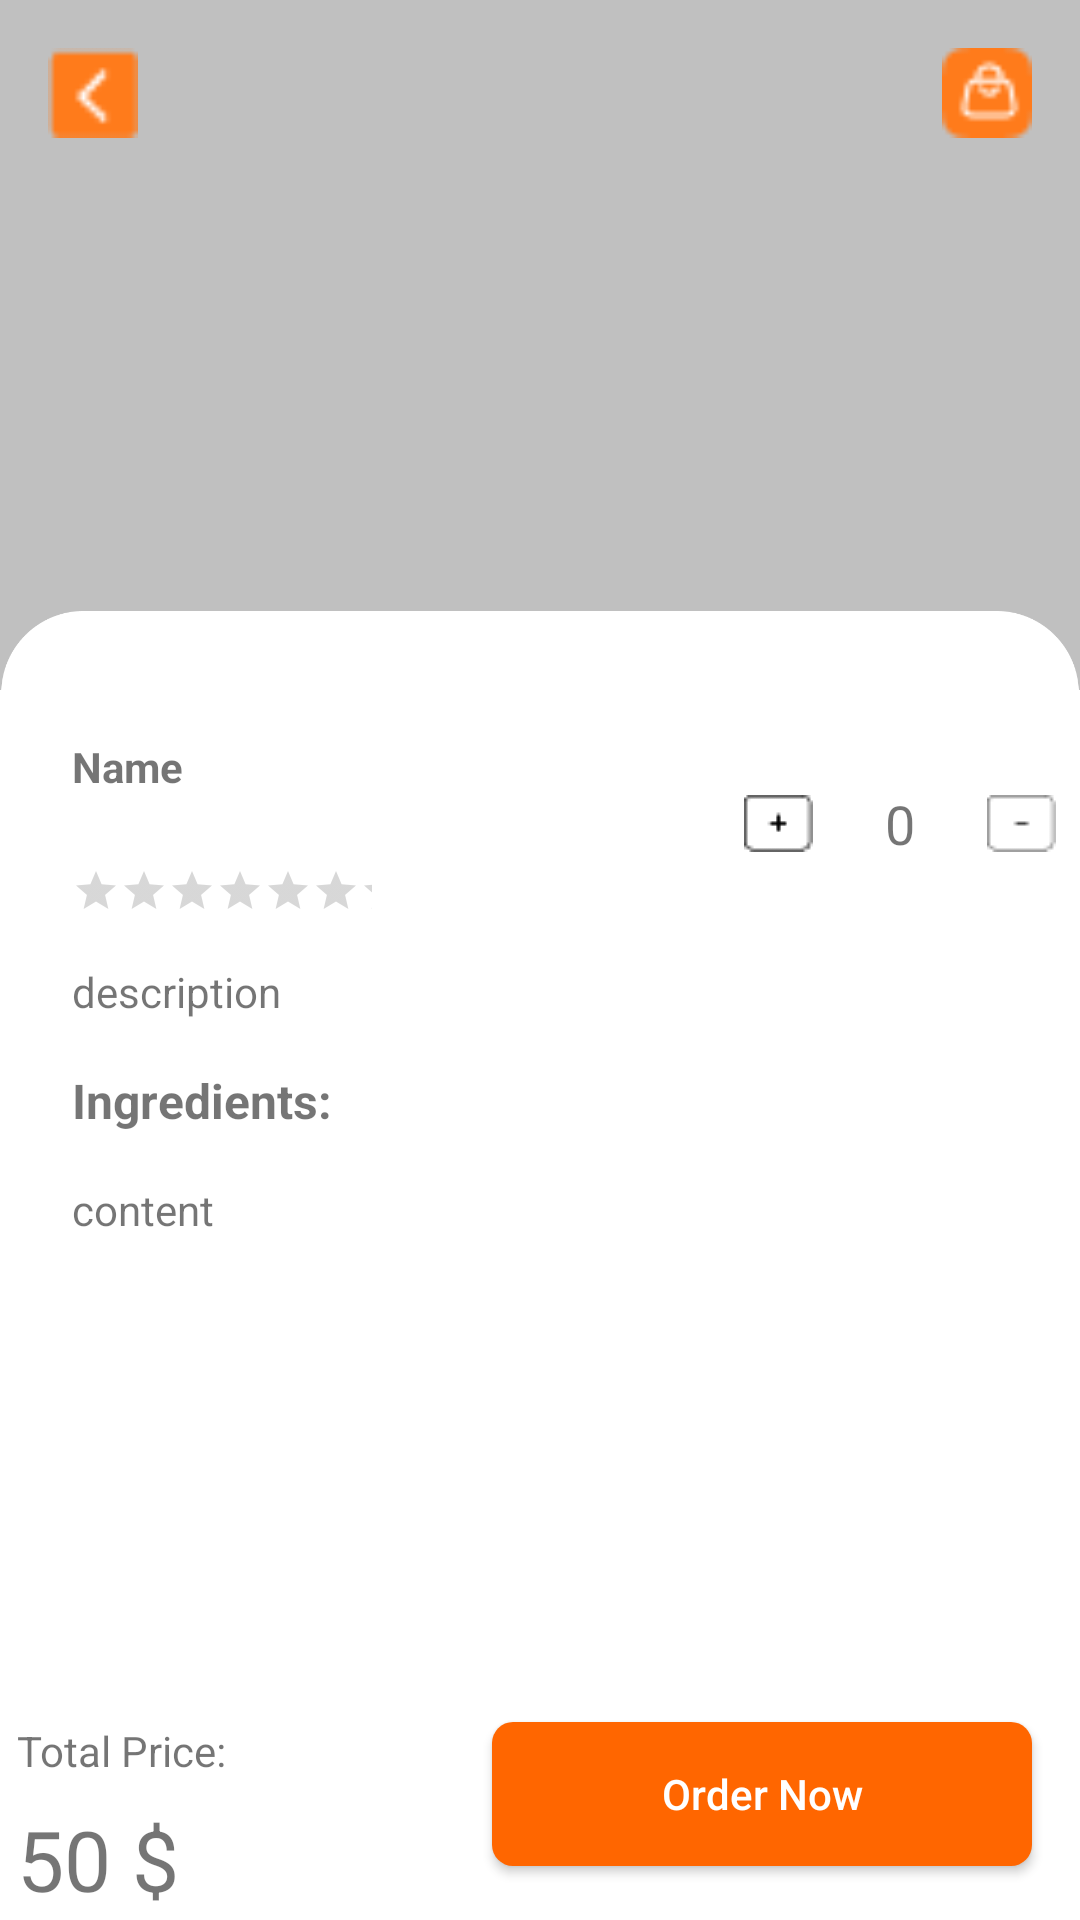

Produce the Android XML layout that renders to this screen, including the resource entries it uses.
<!-- AndroidManifest.xml: application theme Theme.MyApplication -->
<!-- res/layout/fragment_food_detail.xml -->
<?xml version="1.0" encoding="utf-8"?>
<androidx.constraintlayout.widget.ConstraintLayout xmlns:android="http://schemas.android.com/apk/res/android"
    xmlns:app="http://schemas.android.com/apk/res-auto"
    xmlns:tools="http://schemas.android.com/tools"
    android:layout_width="match_parent"
    android:layout_height="match_parent"
    android:background="@color/white"
    tools:context=".View.Fragment.FoodDetailFragment">

    <com.google.android.material.imageview.ShapeableImageView
        android:id="@+id/imageView4"
        android:layout_width="match_parent"
        android:layout_height="230dp"
        android:background="@color/silver"
        android:scaleType="centerCrop"
        app:layout_constraintEnd_toEndOf="parent"
        app:layout_constraintHorizontal_bias="0.0"
        app:layout_constraintStart_toStartOf="parent"
        app:layout_constraintTop_toTopOf="parent" />

    <com.google.android.material.imageview.ShapeableImageView
        android:id="@+id/imageView5"
        android:layout_width="match_parent"
        android:layout_height="wrap_content"
        android:adjustViewBounds="true"
        android:src="@drawable/subtract"
        app:layout_constraintBottom_toBottomOf="@+id/imageView4"
        app:layout_constraintEnd_toEndOf="parent"
        app:layout_constraintStart_toStartOf="parent" />

    <TextView
        android:id="@+id/txtName"
        android:layout_width="wrap_content"
        android:layout_height="wrap_content"
        android:layout_marginStart="24dp"
        android:layout_marginTop="16dp"
        android:textStyle="bold"
        android:text="Name"
        app:layout_constraintStart_toStartOf="parent"
        app:layout_constraintTop_toBottomOf="@+id/imageView4" />

    <RatingBar
        android:id="@+id/ratingBar"
        style="?android:attr/ratingBarStyleSmall"
        android:layout_width="100dp"
        android:layout_height="wrap_content"
        android:layout_marginTop="24dp"
        app:layout_constraintStart_toStartOf="@+id/txtName"
        app:layout_constraintTop_toBottomOf="@+id/txtName" />

    <ImageButton
        android:id="@+id/imgAdd"
        android:layout_width="wrap_content"
        android:layout_height="wrap_content"
        android:layout_marginEnd="24dp"
        android:layout_marginBottom="5dp"
        android:background="@drawable/btn_add_button"
        android:src="@drawable/btn_add_button"
        app:layout_constraintBottom_toTopOf="@+id/ratingBar"
        app:layout_constraintEnd_toStartOf="@+id/textView11"
        app:layout_constraintTop_toBottomOf="@+id/txtName" />

    <TextView
        android:id="@+id/textView11"
        android:layout_width="wrap_content"
        android:layout_height="wrap_content"
        android:layout_marginEnd="24dp"
        android:text="0"
        android:textSize="18dp"
        app:layout_constraintBottom_toBottomOf="@+id/imgAdd"
        app:layout_constraintEnd_toStartOf="@+id/imgReduce"
        app:layout_constraintTop_toTopOf="@+id/imgAdd" />

    <ImageButton
        android:id="@+id/imgReduce"
        android:layout_width="wrap_content"
        android:layout_height="wrap_content"
        android:layout_marginEnd="8dp"
        android:background="@drawable/btn_add"
        android:src="@drawable/btn_delete"
        app:layout_constraintBottom_toBottomOf="@+id/textView11"
        app:layout_constraintEnd_toEndOf="parent"
        app:layout_constraintTop_toTopOf="@+id/textView11" />

    <TextView
        android:id="@+id/textView10"
        android:layout_width="wrap_content"
        android:layout_height="wrap_content"
        android:layout_marginTop="16dp"
        android:text="description"
        app:layout_constraintStart_toStartOf="@+id/ratingBar"
        app:layout_constraintTop_toBottomOf="@+id/ratingBar" />

    <TextView
        android:id="@+id/textView12"
        android:layout_width="wrap_content"
        android:layout_height="wrap_content"
        android:layout_marginTop="16dp"
        android:text="Ingredients:"
        android:textSize="16dp"
        android:textStyle="bold"
        app:layout_constraintStart_toStartOf="@+id/textView10"
        app:layout_constraintTop_toBottomOf="@+id/textView10" />

    <TextView

        android:id="@+id/textView14"


        android:layout_width="wrap_content"
        android:layout_height="wrap_content"
        android:layout_marginTop="16dp"
        android:text="content"
        app:layout_constraintStart_toStartOf="@+id/textView12"
        app:layout_constraintTop_toBottomOf="@+id/textView12" />

    <Button
        android:id="@+id/btnOrder"
        android:layout_width="180dp"
        android:layout_height="wrap_content"
        android:layout_gravity="center"
        android:layout_marginEnd="16dp"
        android:layout_marginBottom="18dp"
        android:background="@drawable/button_login"
        android:inputType="text|textEmailAddress"
        android:text="Order Now"
        android:textColor="@color/white"
        app:layout_constraintBottom_toBottomOf="parent"
        app:layout_constraintEnd_toEndOf="parent" />

    <TextView

        android:id="@+id/textView13"

        android:layout_width="wrap_content"
        android:layout_height="wrap_content"
        android:layout_marginEnd="80dp"
        android:text="Total Price: "
        app:layout_constraintEnd_toStartOf="@+id/btnOrder"
        app:layout_constraintStart_toStartOf="parent"
        app:layout_constraintTop_toTopOf="@+id/btnOrder" />


    <TextView
        android:id="@+id/txtPrice"
        android:layout_width="wrap_content"
        android:layout_height="wrap_content"
        android:layout_marginTop="8dp"
        android:textSize="28dp"
        android:text="50 $"
        app:layout_constraintStart_toStartOf="@+id/textView13"
        app:layout_constraintTop_toBottomOf="@+id/textView13" />

    <Button
        android:layout_width="30dp"
        android:layout_height="30dp"
        android:layout_marginTop="16dp"
        android:layout_marginEnd="16dp"
        android:background="@drawable/order"
        app:layout_constraintEnd_toEndOf="parent"
        app:layout_constraintTop_toTopOf="parent" />

    <Button
        android:id="@+id/btnBack"
        android:layout_width="30dp"
        android:layout_height="30dp"
        android:layout_marginStart="16dp"
        android:layout_marginTop="16dp"
        android:background="@drawable/back_icon"
        app:layout_constraintStart_toStartOf="parent"
        app:layout_constraintTop_toTopOf="parent" />

</androidx.constraintlayout.widget.ConstraintLayout>
<!-- resources referenced by this layout -->
<resources>
  <color name="silver">#C0C0C0</color>
  <color name="white">#FFFFFF</color>
  <!-- drawable back_icon: png bitmap (drawable, 348 bytes) -->
  <!-- drawable btn_add (drawable) -->
  <?xml version="1.0" encoding="utf-8"?>
  <selector xmlns:android="http://schemas.android.com/apk/res/android">
      <item>
          <shape android:shape="rectangle">
              <stroke android:color="@color/black"/>
              <solid android:color="@color/white"/>
              <corners android:radius="30dp"/>
          </shape>
      </item>
  </selector>
  <!-- drawable btn_add_button: png bitmap (drawable, 286 bytes) -->
  <!-- drawable btn_delete: png bitmap (drawable, 257 bytes) -->
  <!-- drawable button_login (drawable) -->
  <?xml version="1.0" encoding="utf-8"?>
  <selector xmlns:android="http://schemas.android.com/apk/res/android">
      <item>
          <shape android:shape="rectangle">
              <solid android:color="@color/orange"/>
              <corners android:radius="7dp"/>
          </shape>
      </item>
  </selector>
  <!-- drawable order: png bitmap (drawable, 549 bytes) -->
  <!-- drawable subtract: png bitmap (drawable, 3242 bytes) -->
  <style name="Theme.MyApplication" parent="Base.Theme.MyApplication" />
  <color name="black">#FF000000</color>
  <color name="orange">#FF6600</color>
  <style name="Base.Theme.MyApplication" parent="Theme.AppCompat.Light.NoActionBar">
          
          
      </style>
</resources>
